The GitHub repository Eva13-sys/smart_mirror contains a labelled image folder "skeletal_output" with 5 categories: downward dog pose, goddess pose, plank pose, tree pose, warrior 2 pose. Examples follow, each with its label.

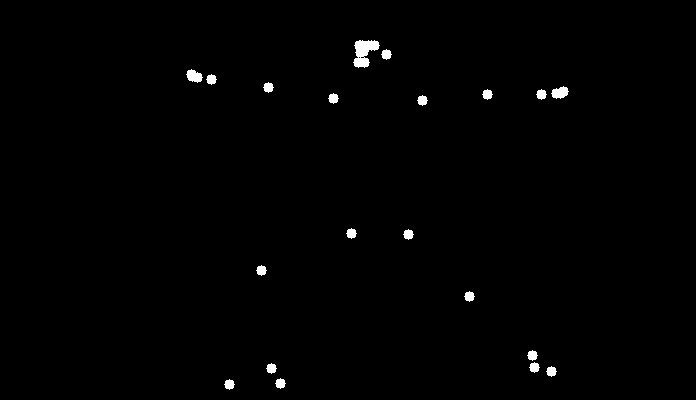
Label: warrior 2 pose

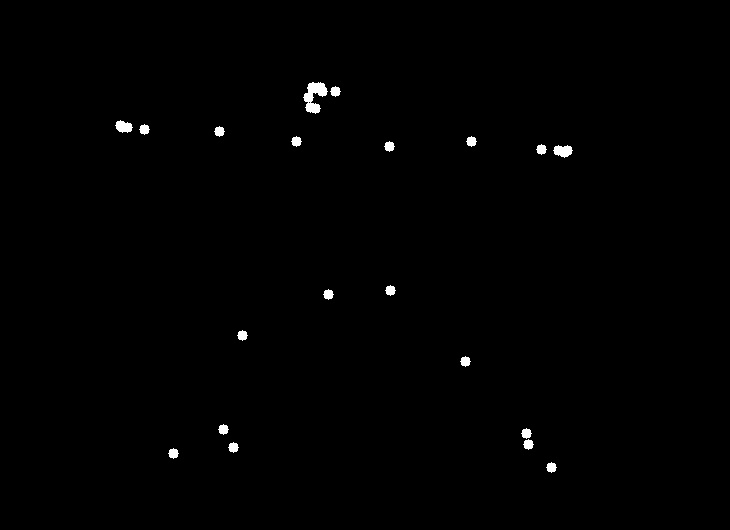
Label: warrior 2 pose

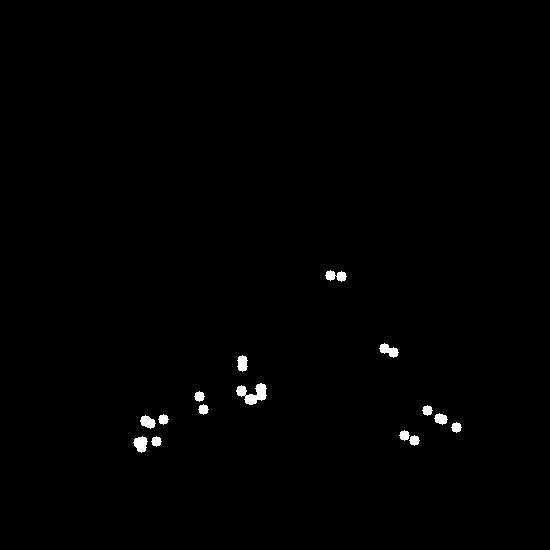
Label: downward dog pose

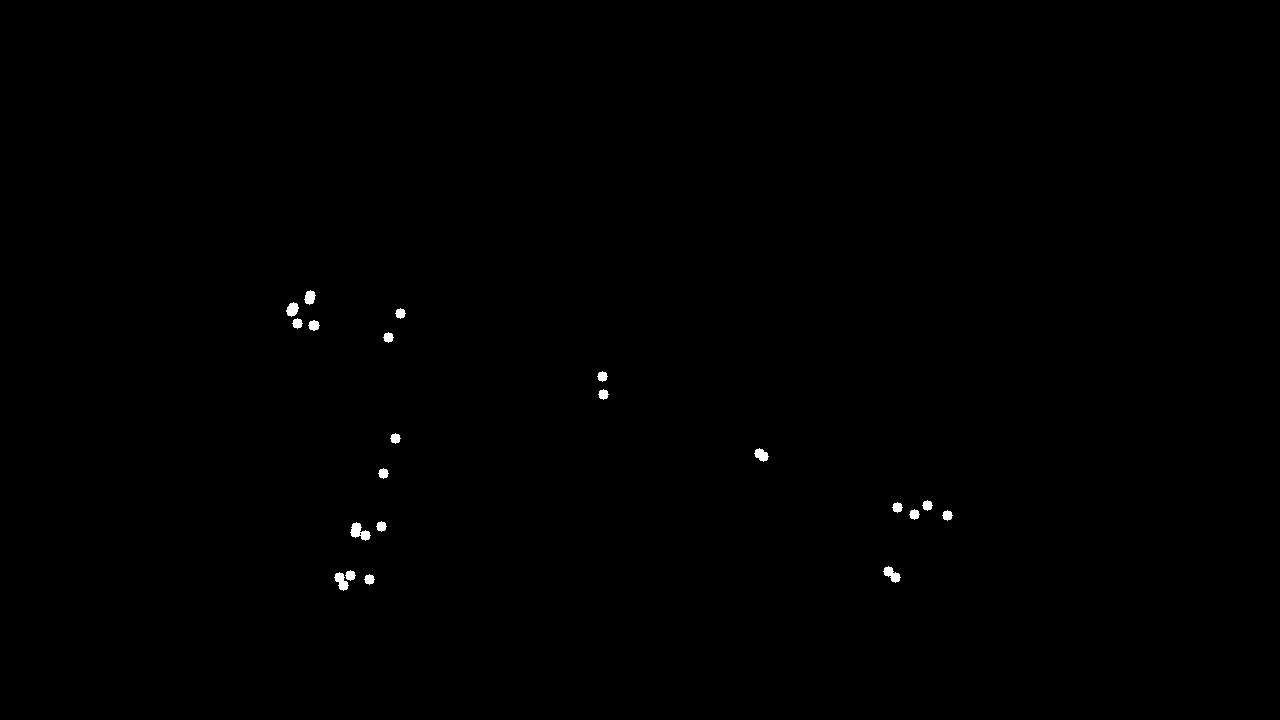
Label: plank pose

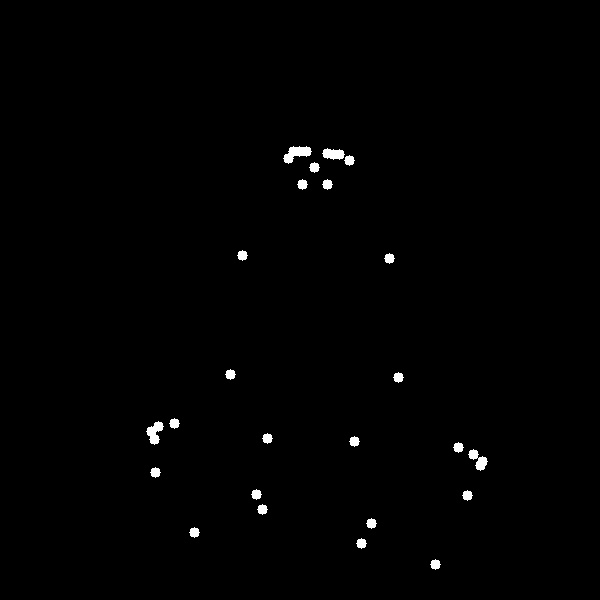
Label: goddess pose

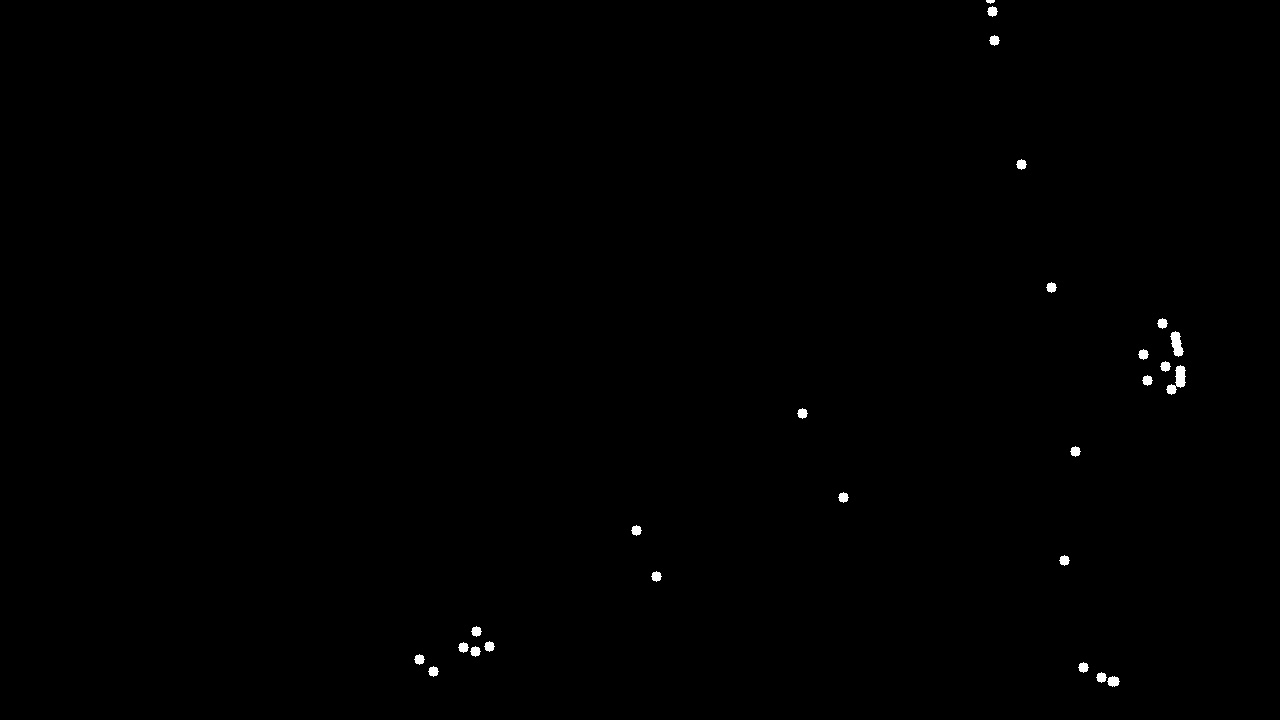
Label: plank pose
